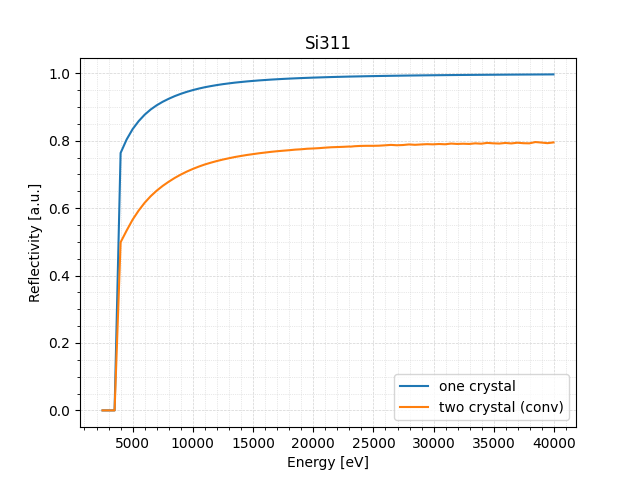

Values plotted in this chart, from the file beside it:
Energy[eV], Reflectivity_1, Reflectivity_2
2500, 4.3956677000850114e-10, 4.3956671659979523e-10
3000, 1.2459590918290247e-09, 1.2459587946154514e-09
3500, 9.56471725088446e-09, 9.564709937050444e-09
4000, 0.7639, 0.4989
4500, 0.8039, 0.5336
5000, 0.8347, 0.5661
5500, 0.8584, 0.5931
6000, 0.8775, 0.6162
6500, 0.8929, 0.6357
7000, 0.9054, 0.6521
7500, 0.9159, 0.6663
8000, 0.9247, 0.6787
8500, 0.9326, 0.6899
9000, 0.9394, 0.6998
9500, 0.9453, 0.7087
10000, 0.9504, 0.7165
10500, 0.955, 0.7235
11000, 0.959, 0.7298
11500, 0.9623, 0.7351
12000, 0.9654, 0.74
12500, 0.9681, 0.7444
13000, 0.9704, 0.7482
13500, 0.9726, 0.7519
14000, 0.9744, 0.755
14500, 0.9762, 0.758
15000, 0.9777, 0.7605
15500, 0.9792, 0.763
16000, 0.9804, 0.7651
16500, 0.9816, 0.7672
17000, 0.9826, 0.769
17500, 0.9836, 0.7706
18000, 0.9845, 0.7721
18500, 0.9853, 0.7738
19000, 0.9861, 0.7748
19500, 0.9868, 0.7765
20000, 0.9875, 0.7772
20500, 0.988, 0.7782
21000, 0.9886, 0.7797
21500, 0.9892, 0.7808
22000, 0.9896, 0.7814
22500, 0.9901, 0.7821
23000, 0.9905, 0.783
23100, 0.9906, 0.7827
23450, 0.9909, 0.7839
23950, 0.9912, 0.7848
24450, 0.9916, 0.7851
24950, 0.9919, 0.7851
25450, 0.9923, 0.7855
25950, 0.9926, 0.7865
26450, 0.9928, 0.7878
26950, 0.9931, 0.7868
27450, 0.9934, 0.7874
27950, 0.9936, 0.7892
28450, 0.9939, 0.7881
28950, 0.9941, 0.7891
29450, 0.9943, 0.79
29950, 0.9945, 0.7894
30450, 0.9947, 0.7905
30950, 0.9949, 0.7897
31450, 0.995, 0.7917
... 17 more rows
